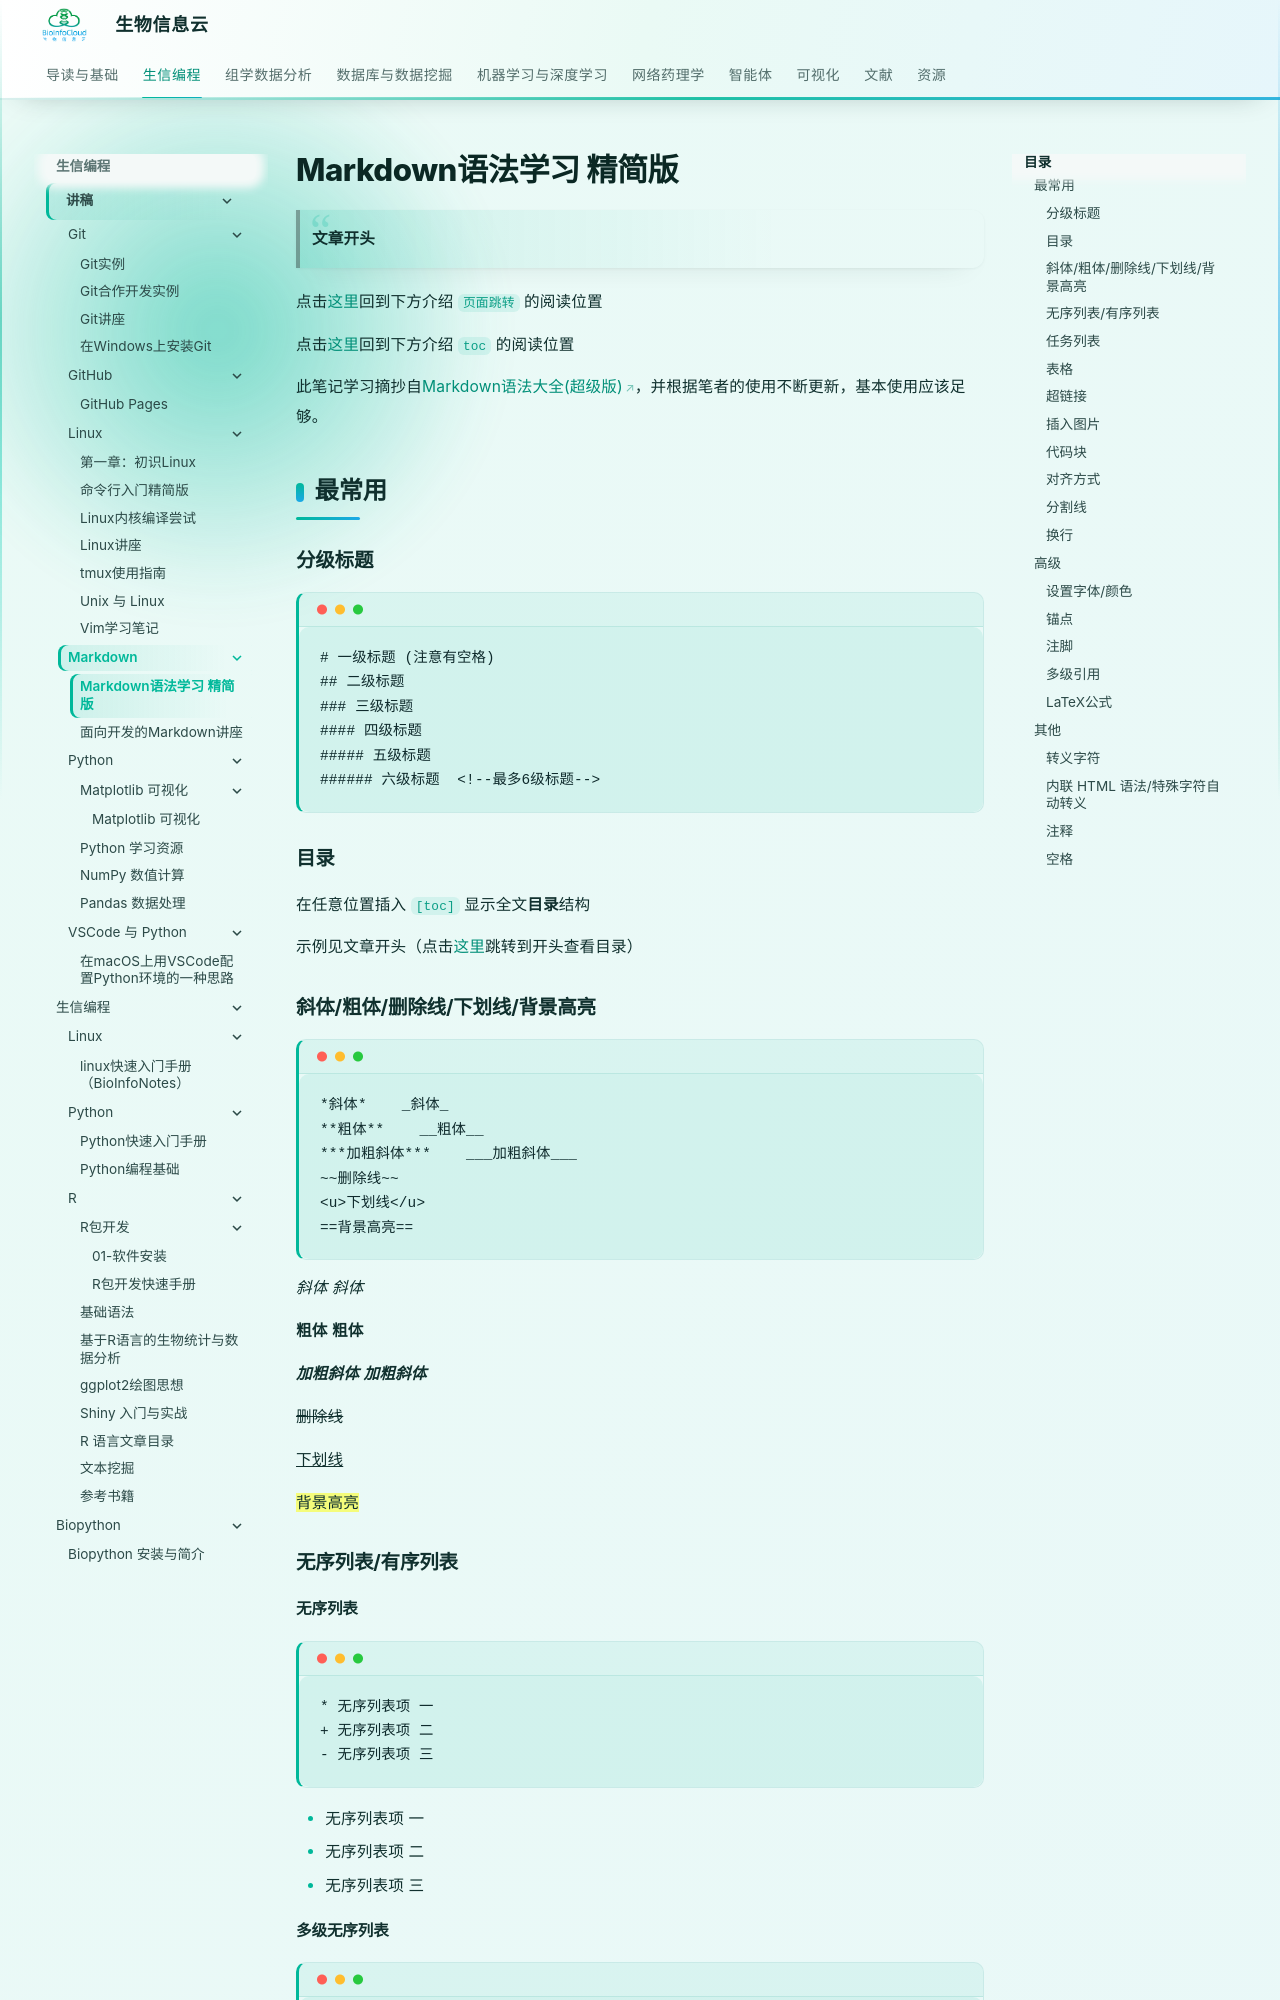

repository: BioInfoCloud/note · page: Programming/Markdown/grammars/index.html · generator: mkdocs

---
title: Markdown语法学习 精简版
---

# Markdown语法学习 精简版

> <span id="top">**文章开头**</span>

点击[这里](#now)回到下方介绍 `页面跳转` 的阅读位置

点击[这里](#catalog)回到下方介绍 `toc` 的阅读位置

此笔记学习摘抄自[Markdown语法大全(超级版)](https://www.jianshu.com/p/ebe52d2d468f "jianshu.com")，并根据笔者的使用不断更新，基本使用应该足够。

## 最常用

### 分级标题

```
# 一级标题 (注意有空格)
## 二级标题
### 三级标题
#### 四级标题
##### 五级标题
###### 六级标题  <!--最多6级标题-->
```

### 目录

在任意位置插入 `[toc]` 显示全文<span id="catalog">**目录**</span>结构

示例见文章开头（点击[这里](#top)跳转到开头查看目录）

### 斜体/粗体/删除线/下划线/背景高亮

```
*斜体*    _斜体_
**粗体**    __粗体__
***加粗斜体***    ___加粗斜体___
~~删除线~~
<u>下划线</u>
==背景高亮==
```

*斜体*    _斜体_

**粗体**    __粗体__

***加粗斜体***    ___加粗斜体___

~~删除线~~

<u>下划线</u>

==背景高亮==

### 无序列表/有序列表

#### 无序列表

```
* 无序列表项 一
+ 无序列表项 二
- 无序列表项 三
```

* 无序列表项 一
+ 无序列表项 二
- 无序列表项 三
